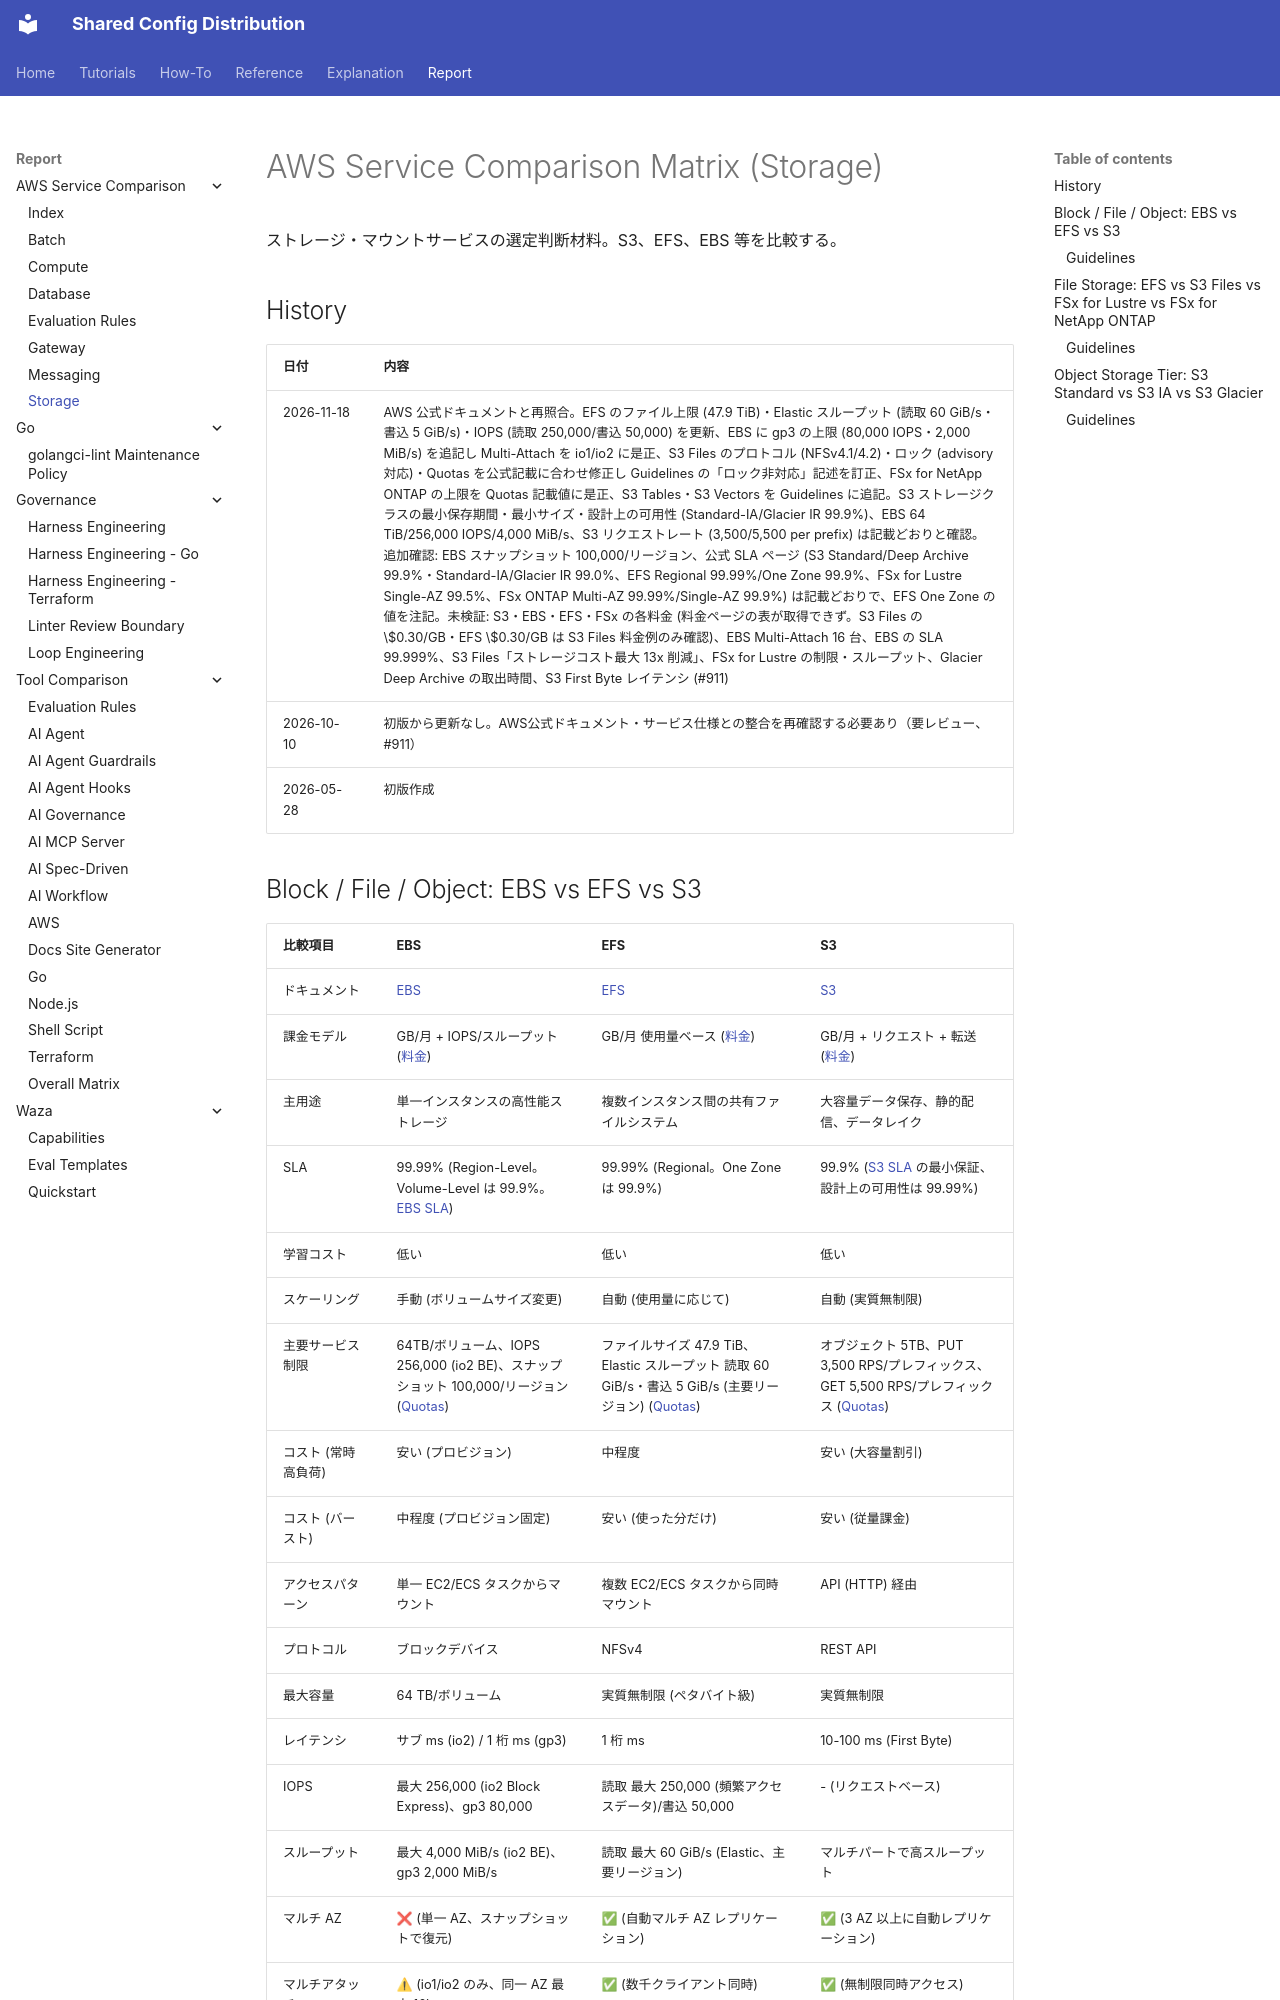

repository: y-miyazaki/config · page: report/aws/service-comparison/service-comparison-storage/index.html · generator: mkdocs

# AWS Service Comparison Matrix (Storage)

ストレージ・マウントサービスの選定判断材料。S3、EFS、EBS 等を比較する。

## History

| 日付       | 内容                                                                                                                                                                                                                                                                                                                                                                                                                                                                                                                                                                                                                                                                                                                                                                                                                                                                                                                                                                                                                                                                                                                                                                                                                                                                                                             |
| ---------- | ---------------------------------------------------------------------------------------------------------------------------------------------------------------------------------------------------------------------------------------------------------------------------------------------------------------------------------------------------------------------------------------------------------------------------------------------------------------------------------------------------------------------------------------------------------------------------------------------------------------------------------------------------------------------------------------------------------------------------------------------------------------------------------------------------------------------------------------------------------------------------------------------------------------------------------------------------------------------------------------------------------------------------------------------------------------------------------------------------------------------------------------------------------------------------------------------------------------------------------------------------------------------------------------------------------------- |
| 2026-11-18 | AWS 公式ドキュメントと再照合。EFS のファイル上限 (47.9 TiB)・Elastic スループット (読取 60 GiB/s・書込 5 GiB/s)・IOPS (読取 250,000/書込 50,000) を更新、EBS に gp3 の上限 (80,000 IOPS・2,000 MiB/s) を追記し Multi-Attach を io1/io2 に是正、S3 Files のプロトコル (NFSv4.1/4.2)・ロック (advisory 対応)・Quotas を公式記載に合わせ修正し Guidelines の「ロック非対応」記述を訂正、FSx for NetApp ONTAP の上限を Quotas 記載値に是正、S3 Tables・S3 Vectors を Guidelines に追記。S3 ストレージクラスの最小保存期間・最小サイズ・設計上の可用性 (Standard-IA/Glacier IR 99.9%)、EBS 64 TiB/256,000 IOPS/4,000 MiB/s、S3 リクエストレート (3,500/5,500 per prefix) は記載どおりと確認。追加確認: EBS スナップショット 100,000/リージョン、公式 SLA ページ (S3 Standard/Deep Archive 99.9%・Standard-IA/Glacier IR 99.0%、EFS Regional 99.99%/One Zone 99.9%、FSx for Lustre Single-AZ 99.5%、FSx ONTAP Multi-AZ 99.99%/Single-AZ 99.9%) は記載どおりで、EFS One Zone の値を注記。未検証: S3・EBS・EFS・FSx の各料金 (料金ページの表が取得できず。S3 Files の \$0.30/GB・EFS \$0.30/GB は S3 Files 料金例のみ確認)、EBS Multi-Attach 16 台、EBS の SLA 99.999%、S3 Files「ストレージコスト最大 13x 削減」、FSx for Lustre の制限・スループット、Glacier Deep Archive の取出時間、S3 First Byte レイテンシ (#911) |
| 2026-10-10 | 初版から更新なし。AWS公式ドキュメント・サービス仕様との整合を再確認する必要あり（要レビュー、#911）                                                                                                                                                                                                                                                                                                                                                                                                                                                                                                                                                                                                                                                                                                                                                                                                                                                                                                                                                                                                                                                                                                                                                                                                              |
| 2026-05-28 | 初版作成                                                                                                                                                                                                                                                                                                                                                                                                                                                                                                                                                                                                                                                                                                                                                                                                                                                                                                                                                                                                                                                                                                                                                                                                                                                                                                         |
